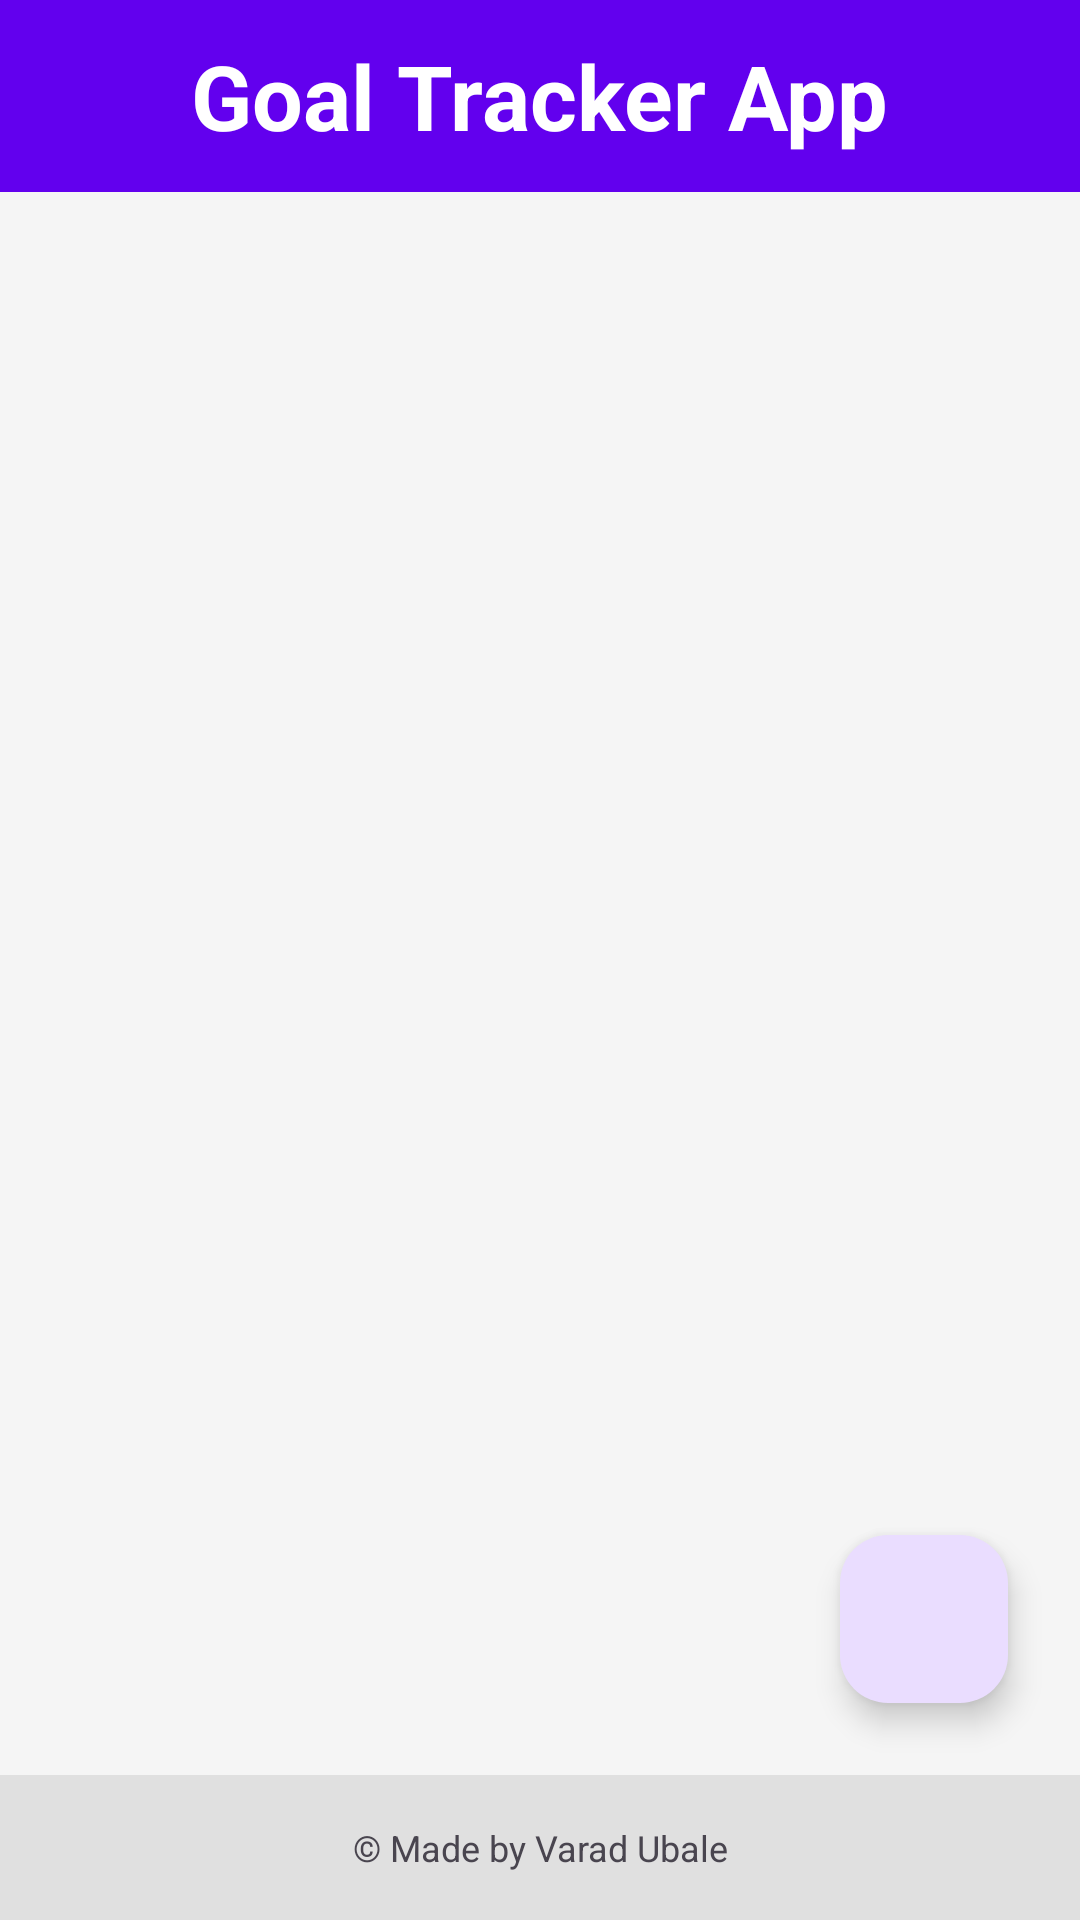

Write the Android layout XML for this screen, with the resource values it uses.
<!-- AndroidManifest.xml: application theme Theme.GoalTrackerApp -->
<!-- res/layout/activity_main.xml -->
<?xml version="1.0" encoding="utf-8"?>
<androidx.constraintlayout.widget.ConstraintLayout
    xmlns:android="http://schemas.android.com/apk/res/android"
    xmlns:app="http://schemas.android.com/apk/res-auto"
    xmlns:tools="http://schemas.android.com/tools"
    android:layout_width="match_parent"
    android:layout_height="match_parent"
    android:background="#F5F5F5"
    tools:context="com.vktech.goaltrackerapp.MainActivity">

    <androidx.appcompat.widget.Toolbar
        android:id="@+id/toolbar"
        android:layout_width="0dp"
        android:layout_height="?attr/actionBarSize"
        android:background="?attr/colorPrimary"
        android:elevation="4dp"
        android:theme="?attr/actionBarTheme"
        app:layout_constraintTop_toTopOf="parent"
        app:layout_constraintStart_toStartOf="parent"
        app:layout_constraintEnd_toEndOf="parent">

        <TextView
            android:layout_width="wrap_content"
            android:layout_height="wrap_content"
            android:text="@string/app_header"
            android:textSize="30sp"
            android:textStyle="bold"
            android:textColor="@android:color/white"
            android:layout_gravity="center"/>

    </androidx.appcompat.widget.Toolbar>

    <androidx.recyclerview.widget.RecyclerView
        android:id="@+id/goals_recycler_view"
        android:layout_width="0dp"
        android:layout_height="0dp"
        android:layout_marginTop="8dp"
        app:layout_constraintTop_toBottomOf="@id/toolbar"
        app:layout_constraintBottom_toTopOf="@id/copyright_text_view"
        app:layout_constraintEnd_toEndOf="parent"
        app:layout_constraintStart_toStartOf="parent"
        tools:listitem="@layout/goal_item" />

    <TextView
        android:id="@+id/copyright_text_view"
        android:layout_width="match_parent"
        android:layout_height="wrap_content"
        android:background="#E0E0E0"
        android:padding="16dp"
        android:text="@string/copyright_text"
        android:gravity="center"
        android:textSize="12sp"
        app:layout_constraintBottom_toBottomOf="parent"
        app:layout_constraintStart_toStartOf="parent"
        app:layout_constraintEnd_toEndOf="parent" />

    <com.google.android.material.floatingactionbutton.FloatingActionButton
        android:id="@+id/add_goal_fab"
        android:layout_width="wrap_content"
        android:layout_height="wrap_content"
        android:layout_margin="24dp"
        android:contentDescription="@string/add_new_goal"
        android:src="@drawable/ic_add"
        app:layout_constraintBottom_toTopOf="@id/copyright_text_view"
        app:layout_constraintEnd_toEndOf="parent" />

</androidx.constraintlayout.widget.ConstraintLayout>
<!-- res/layout/goal_item.xml (included above) -->
<?xml version="1.0" encoding="utf-8"?>
<androidx.cardview.widget.CardView xmlns:android="http://schemas.android.com/apk/res/android"
    xmlns:app="http://schemas.android.com/apk/res-auto"
    android:layout_width="match_parent"
    android:layout_height="wrap_content"
    android:layout_marginHorizontal="16dp"
    android:layout_marginVertical="8dp"
    app:cardCornerRadius="8dp"
    app:cardElevation="4dp">

    <androidx.constraintlayout.widget.ConstraintLayout
        android:layout_width="match_parent"
        android:layout_height="wrap_content"
        android:padding="16dp">

        <TextView
            android:id="@+id/goal_title_text_view"
            android:layout_width="0dp"
            android:layout_height="wrap_content"
            android:text="Goal Title"
            android:textSize="18sp"
            android:textStyle="bold"
            app:layout_constraintEnd_toEndOf="parent"
            app:layout_constraintStart_toStartOf="parent"
            app:layout_constraintTop_toTopOf="parent" />

        <TextView
            android:id="@+id/goal_description_text_view"
            android:layout_width="0dp"
            android:layout_height="wrap_content"
            android:layout_marginTop="4dp"
            android:text="Goal Description goes here."
            android:textSize="14sp"
            app:layout_constraintEnd_toEndOf="parent"
            app:layout_constraintStart_toStartOf="parent"
            app:layout_constraintTop_toBottomOf="@id/goal_title_text_view" />

        <ProgressBar
            android:id="@+id/goal_progress_bar"
            style="?android:attr/progressBarStyleHorizontal"
            android:layout_width="0dp"
            android:layout_height="wrap_content"
            android:layout_marginTop="8dp"
            android:layout_marginEnd="8dp"
            android:progressTint="#4CAF50"
            app:layout_constraintBottom_toBottomOf="@id/progress_text_view"
            app:layout_constraintEnd_toStartOf="@id/progress_text_view"
            app:layout_constraintStart_toStartOf="parent"
            app:layout_constraintTop_toBottomOf="@id/goal_description_text_view" />

        <TextView
            android:id="@+id/progress_text_view"
            android:layout_width="wrap_content"
            android:layout_height="wrap_content"
            android:text="0%"
            app:layout_constraintBottom_toBottomOf="@id/goal_progress_bar"
            app:layout_constraintEnd_toEndOf="parent"
            app:layout_constraintTop_toTopOf="@id/goal_progress_bar" />

    </androidx.constraintlayout.widget.ConstraintLayout>

</androidx.cardview.widget.CardView>
<!-- resources referenced by this layout -->
<resources>
  <string name="add_new_goal">Add new goal</string>
  <string name="app_header">Goal Tracker App</string>
  <string name="copyright_text">© Made by Varad Ubale</string>
  <style name="Theme.GoalTrackerApp" parent="Base.Theme.GoalTrackerApp" />
  <style name="Base.Theme.GoalTrackerApp" parent="Theme.Material3.DayNight.NoActionBar">
          <item name="colorPrimary">@color/purple_500</item>
          <item name="colorPrimaryVariant">@color/purple_700</item>
          <item name="colorOnPrimary">@color/white</item>
          <item name="colorSecondary">@color/teal_200</item>
          <item name="colorSecondaryVariant">@color/teal_700</item>
          <item name="colorOnSecondary">@color/black</item>
          <item name="android:statusBarColor" tools:targetApi="l">?attr/colorPrimaryVariant</item>
      </style>
  <!-- not gathered from this repository: default colours our renderer supplied (Android Studio template values) -->
  <color name="purple_500">#FF6200EE</color>
  <color name="purple_700">#FF3700B3</color>
  <color name="teal_200">#FF03DAC5</color>
  <color name="teal_700">#FF018786</color>
  <color name="black">#FF000000</color>
  <color name="white">#FFFFFFFF</color>
</resources>
